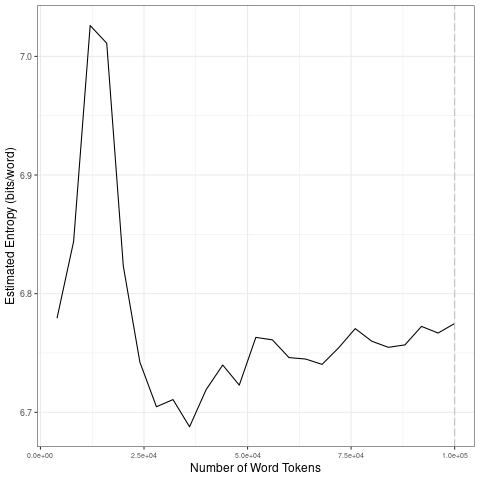

Data behind this chart, as committed beside it:
file, entropy.Corpus.Size, entropy.Entropy, sd.Corpus.Size, sd.SD
data/2021_by_en/2021-05-16_tokens_1-gram…, 4000, 6.779, 20000, 0.1137
data/2021_by_en/2021-05-16_tokens_1-gram…, 8000, 6.844, 40000, 0.02003
data/2021_by_en/2021-05-16_tokens_1-gram…, 12000, 7.026, 60000, 0.0165
data/2021_by_en/2021-05-16_tokens_1-gram…, 16000, 7.011, 80000, 0.01201
data/2021_by_en/2021-05-16_tokens_1-gram…, 20000, 6.823, 1e+05, 0.009034
data/2021_by_en/2021-05-16_tokens_1-gram…, 24000, 6.742, 20000, 0.1137
data/2021_by_en/2021-05-16_tokens_1-gram…, 28000, 6.705, 40000, 0.02003
data/2021_by_en/2021-05-16_tokens_1-gram…, 32000, 6.711, 60000, 0.0165
data/2021_by_en/2021-05-16_tokens_1-gram…, 36000, 6.688, 80000, 0.01201
data/2021_by_en/2021-05-16_tokens_1-gram…, 40000, 6.719, 1e+05, 0.009034
data/2021_by_en/2021-05-16_tokens_1-gram…, 44000, 6.74, 20000, 0.1137
data/2021_by_en/2021-05-16_tokens_1-gram…, 48000, 6.723, 40000, 0.02003
data/2021_by_en/2021-05-16_tokens_1-gram…, 52000, 6.763, 60000, 0.0165
data/2021_by_en/2021-05-16_tokens_1-gram…, 56000, 6.761, 80000, 0.01201
data/2021_by_en/2021-05-16_tokens_1-gram…, 60000, 6.746, 1e+05, 0.009034
data/2021_by_en/2021-05-16_tokens_1-gram…, 64000, 6.745, 20000, 0.1137
data/2021_by_en/2021-05-16_tokens_1-gram…, 68000, 6.74, 40000, 0.02003
data/2021_by_en/2021-05-16_tokens_1-gram…, 72000, 6.754, 60000, 0.0165
data/2021_by_en/2021-05-16_tokens_1-gram…, 76000, 6.771, 80000, 0.01201
data/2021_by_en/2021-05-16_tokens_1-gram…, 80000, 6.76, 1e+05, 0.009034
data/2021_by_en/2021-05-16_tokens_1-gram…, 84000, 6.755, 20000, 0.1137
data/2021_by_en/2021-05-16_tokens_1-gram…, 88000, 6.757, 40000, 0.02003
data/2021_by_en/2021-05-16_tokens_1-gram…, 92000, 6.772, 60000, 0.0165
data/2021_by_en/2021-05-16_tokens_1-gram…, 96000, 6.767, 80000, 0.01201
data/2021_by_en/2021-05-16_tokens_1-gram…, 1e+05, 6.775, 1e+05, 0.009034
